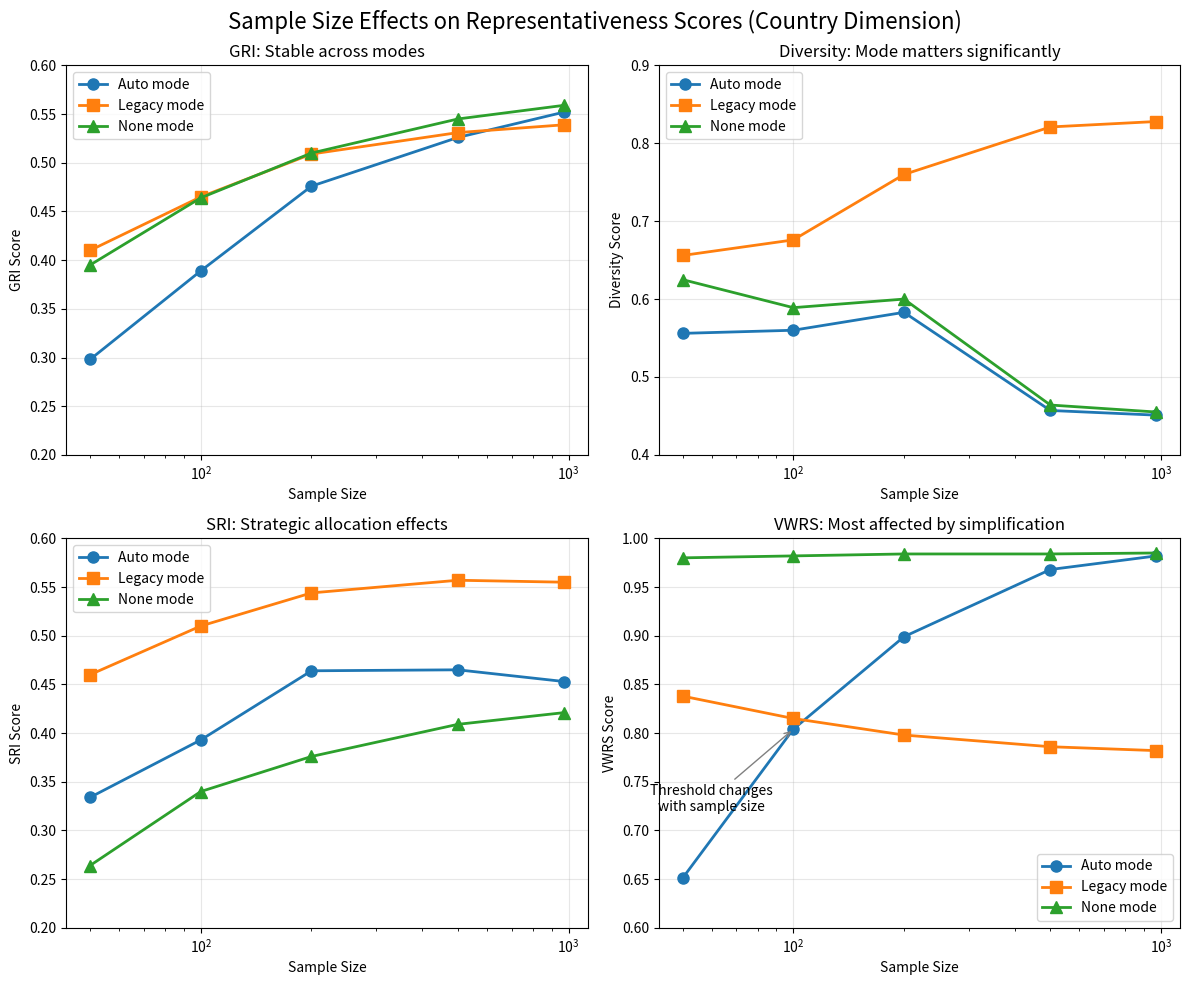

Recreate this plot in Python.
#!/usr/bin/env python3
"""Create a focused summary of sample size effects on representativeness scores."""

import pandas as pd
import matplotlib.pyplot as plt
import numpy as np

def create_summary_visualization():
    """Create a focused 2x2 plot showing key patterns."""
    
    # Data from the analysis (Country dimension, mean values)
    sample_sizes = [50, 100, 200, 500, 971]
    
    # GRI scores
    gri_auto = [0.298, 0.389, 0.476, 0.526, 0.552]
    gri_legacy = [0.410, 0.465, 0.509, 0.531, 0.539]
    gri_none = [0.395, 0.464, 0.510, 0.545, 0.559]
    
    # Diversity scores
    div_auto = [0.556, 0.560, 0.583, 0.457, 0.451]
    div_legacy = [0.656, 0.676, 0.760, 0.821, 0.828]
    div_none = [0.625, 0.589, 0.600, 0.464, 0.455]
    
    # SRI scores
    sri_auto = [0.334, 0.393, 0.464, 0.465, 0.453]
    sri_legacy = [0.460, 0.510, 0.544, 0.557, 0.555]
    sri_none = [0.264, 0.340, 0.376, 0.409, 0.421]
    
    # VWRS scores
    vwrs_auto = [0.651, 0.804, 0.899, 0.968, 0.982]
    vwrs_legacy = [0.838, 0.815, 0.798, 0.786, 0.782]
    vwrs_none = [0.980, 0.982, 0.984, 0.984, 0.985]
    
    # Create figure
    fig, axes = plt.subplots(2, 2, figsize=(12, 10))
    fig.suptitle('Sample Size Effects on Representativeness Scores (Country Dimension)', fontsize=16)
    
    # Plot 1: GRI
    ax1 = axes[0, 0]
    ax1.plot(sample_sizes, gri_auto, 'o-', label='Auto mode', linewidth=2, markersize=8)
    ax1.plot(sample_sizes, gri_legacy, 's-', label='Legacy mode', linewidth=2, markersize=8)
    ax1.plot(sample_sizes, gri_none, '^-', label='None mode', linewidth=2, markersize=8)
    ax1.set_xlabel('Sample Size')
    ax1.set_ylabel('GRI Score')
    ax1.set_title('GRI: Stable across modes')
    ax1.set_xscale('log')
    ax1.grid(True, alpha=0.3)
    ax1.legend()
    ax1.set_ylim(0.2, 0.6)
    
    # Plot 2: Diversity
    ax2 = axes[0, 1]
    ax2.plot(sample_sizes, div_auto, 'o-', label='Auto mode', linewidth=2, markersize=8)
    ax2.plot(sample_sizes, div_legacy, 's-', label='Legacy mode', linewidth=2, markersize=8)
    ax2.plot(sample_sizes, div_none, '^-', label='None mode', linewidth=2, markersize=8)
    ax2.set_xlabel('Sample Size')
    ax2.set_ylabel('Diversity Score')
    ax2.set_title('Diversity: Mode matters significantly')
    ax2.set_xscale('log')
    ax2.grid(True, alpha=0.3)
    ax2.legend()
    ax2.set_ylim(0.4, 0.9)
    
    # Plot 3: SRI
    ax3 = axes[1, 0]
    ax3.plot(sample_sizes, sri_auto, 'o-', label='Auto mode', linewidth=2, markersize=8)
    ax3.plot(sample_sizes, sri_legacy, 's-', label='Legacy mode', linewidth=2, markersize=8)
    ax3.plot(sample_sizes, sri_none, '^-', label='None mode', linewidth=2, markersize=8)
    ax3.set_xlabel('Sample Size')
    ax3.set_ylabel('SRI Score')
    ax3.set_title('SRI: Strategic allocation effects')
    ax3.set_xscale('log')
    ax3.grid(True, alpha=0.3)
    ax3.legend()
    ax3.set_ylim(0.2, 0.6)
    
    # Plot 4: VWRS
    ax4 = axes[1, 1]
    ax4.plot(sample_sizes, vwrs_auto, 'o-', label='Auto mode', linewidth=2, markersize=8)
    ax4.plot(sample_sizes, vwrs_legacy, 's-', label='Legacy mode', linewidth=2, markersize=8)
    ax4.plot(sample_sizes, vwrs_none, '^-', label='None mode', linewidth=2, markersize=8)
    ax4.set_xlabel('Sample Size')
    ax4.set_ylabel('VWRS Score')
    ax4.set_title('VWRS: Most affected by simplification')
    ax4.set_xscale('log')
    ax4.grid(True, alpha=0.3)
    ax4.legend()
    ax4.set_ylim(0.6, 1.0)
    
    # Add annotations
    ax4.annotate('Threshold changes\nwith sample size', 
                xy=(100, 0.804), xytext=(60, 0.72),
                arrowprops=dict(arrowstyle='->', color='gray'),
                ha='center')
    
    plt.tight_layout()
    plt.savefig('sample_size_summary.png', dpi=150, bbox_inches='tight')
    print("Summary visualization saved as: sample_size_summary.png")
    
    # Create comparison table
    print("\n" + "=" * 80)
    print("SCORE SENSITIVITY TO SAMPLE SIZE")
    print("=" * 80)
    print("\nRelative change from n=50 to n=971:")
    print("-" * 60)
    print(f"{'Metric':<15} {'Auto Mode':<20} {'Legacy Mode':<20} {'None Mode':<20}")
    print("-" * 60)
    
    # Calculate relative changes
    metrics = {
        'GRI': {
            'auto': (gri_auto[-1] - gri_auto[0]) / gri_auto[0] * 100,
            'legacy': (gri_legacy[-1] - gri_legacy[0]) / gri_legacy[0] * 100,
            'none': (gri_none[-1] - gri_none[0]) / gri_none[0] * 100
        },
        'Diversity': {
            'auto': (div_auto[-1] - div_auto[0]) / div_auto[0] * 100,
            'legacy': (div_legacy[-1] - div_legacy[0]) / div_legacy[0] * 100,
            'none': (div_none[-1] - div_none[0]) / div_none[0] * 100
        },
        'SRI': {
            'auto': (sri_auto[-1] - sri_auto[0]) / sri_auto[0] * 100,
            'legacy': (sri_legacy[-1] - sri_legacy[0]) / sri_legacy[0] * 100,
            'none': (sri_none[-1] - sri_none[0]) / sri_none[0] * 100
        },
        'VWRS': {
            'auto': (vwrs_auto[-1] - vwrs_auto[0]) / vwrs_auto[0] * 100,
            'legacy': (vwrs_legacy[-1] - vwrs_legacy[0]) / vwrs_legacy[0] * 100,
            'none': (vwrs_none[-1] - vwrs_none[0]) / vwrs_none[0] * 100
        }
    }
    
    for metric, changes in metrics.items():
        print(f"{metric:<15} {changes['auto']:>+18.1f}% {changes['legacy']:>+18.1f}% {changes['none']:>+18.1f}%")
    
    print("\n" + "=" * 80)
    print("KEY FINDINGS")
    print("=" * 80)
    print("\n1. GRI increases ~30-85% with larger samples")
    print("   - Most stable metric across modes")
    print("   - Converges to similar values regardless of simplification")
    
    print("\n2. Diversity behavior varies by mode:")
    print("   - Auto/None: Decreases as harder to cover 100+ countries")
    print("   - Legacy: Increases as easier to cover 31 countries")
    
    print("\n3. SRI shows moderate increases (35-60%)")
    print("   - Legacy mode benefits most from strategic allocation")
    
    print("\n4. VWRS is highly mode-dependent:")
    print("   - Auto: +51% (threshold effect)")
    print("   - Legacy: -7% (more conservative with larger samples)")
    print("   - None: +0.5% (already near maximum)")

if __name__ == "__main__":
    create_summary_visualization()